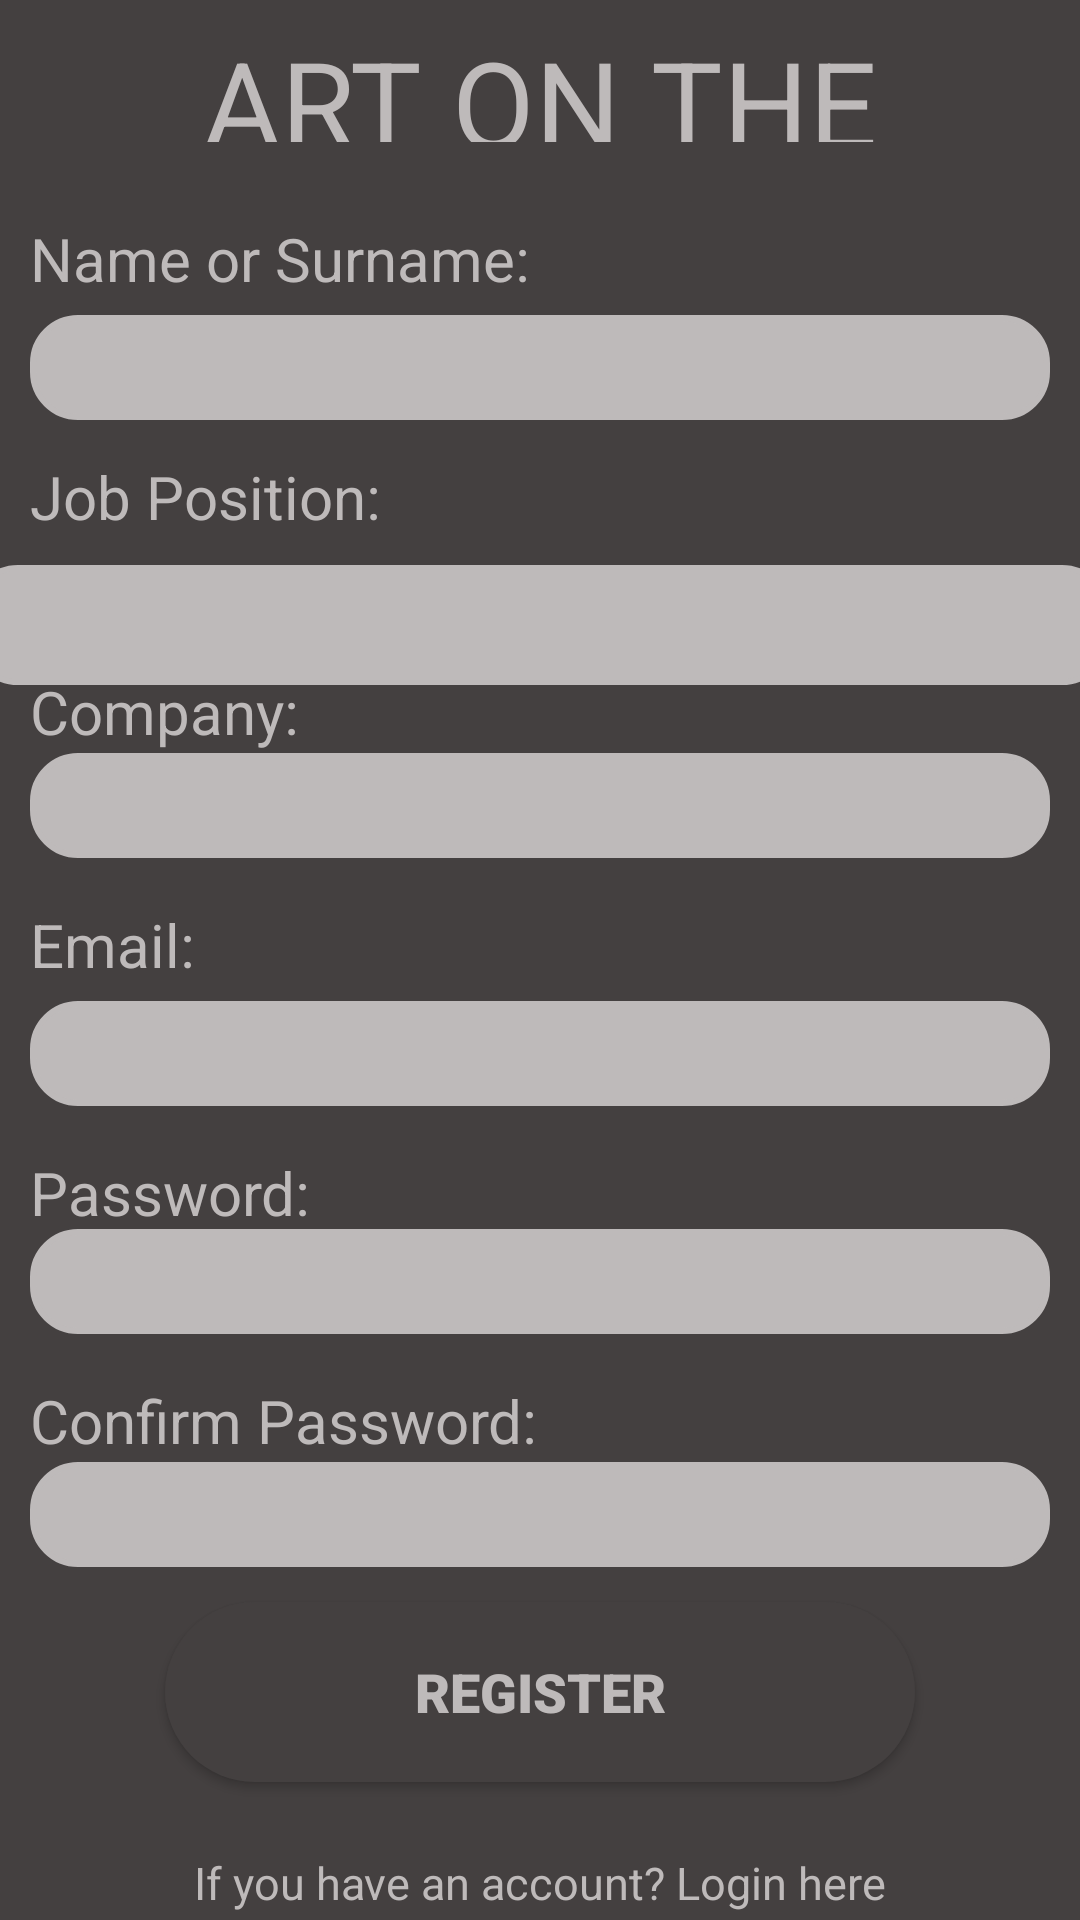

Write the Android layout XML for this screen, with the resource values it uses.
<!-- AndroidManifest.xml: application theme Theme.Admin_login_screen -->
<!-- res/layout/activity_register_page.xml -->
<?xml version="1.0" encoding="utf-8"?>
<RelativeLayout xmlns:android="http://schemas.android.com/apk/res/android"
    xmlns:app="http://schemas.android.com/apk/res-auto"
    xmlns:tools="http://schemas.android.com/tools"
    android:layout_width="match_parent"
    android:layout_height="match_parent"
    tools:context=".register_page">

    <LinearLayout
        android:background="@color/bg_color"
        android:layout_width="match_parent"
        android:layout_height="900dp"
        android:orientation="vertical"
        tools:ignore="MissingConstraints"
        tools:layout_editor_absoluteX="170dp"
        tools:layout_editor_absoluteY="74dp"
        android:gravity="center">

        <TextView
            android:layout_width="match_parent"
            android:layout_height="180px"
            android:layout_gravity="center"
            android:layout_marginTop="-5dp"
            android:layout_marginBottom="20dp"
            android:gravity="center"
            android:padding="10dp"
            android:textColor="@color/text_color"
            android:text="ART ON THE MOVE"
            android:textSize="40sp"
            />


        <TextView
            android:id="@+id/tv_name_register"
            android:layout_width="match_parent"
            android:layout_height="wrap_content"
            android:layout_gravity="center"
            android:layout_marginTop="-15dp"
            android:layout_marginBottom="-5dp"
            android:gravity="left"
            android:padding="10dp"
            android:textColor="@color/text_color"
            android:text="Name or Surname:"
            android:textSize="20sp"
            />


        
        <EditText
            android:id="@+id/edit_register_username"
            android:layout_width="match_parent"
            android:layout_height="35dp"
            android:layout_marginStart="10dp"
            android:layout_marginEnd="10dp"
            android:inputType="text"
            android:layout_marginBottom="2dp"
            android:background="@drawable/bg_edit"

            />

        <TextView
            android:id="@+id/tv_job_position_register"
            android:layout_width="match_parent"
            android:layout_height="wrap_content"
            android:layout_gravity="center"
            android:layout_marginBottom="-1dp"
            android:gravity="left"
            android:padding="10dp"
            android:textColor="@color/text_color"
            android:text="Job Position:"
            android:textSize="20sp"
            />

           <Spinner
               android:layout_width="380dp"
               android:layout_height="40dp"
               android:id="@+id/spinner"
               android:background="@drawable/bg_edit"
               android:spinnerMode="dropdown"/>

        <TextView
            android:id="@+id/tv_company_register"
            android:layout_width="match_parent"
            android:layout_height="wrap_content"
            android:layout_gravity="center"
            android:layout_marginTop="-15dp"
            android:layout_marginBottom="-10dp"
            android:gravity="left"
            android:padding="10dp"
            android:textColor="@color/text_color"
            android:text="Company:"
            android:textSize="20sp"
            />


        
        <EditText
            android:id="@+id/edt_register_company"
            android:layout_width="match_parent"
            android:layout_marginBottom="25dp"
            android:layout_height="35dp"
            android:layout_marginStart="10dp"
            android:layout_marginEnd="10dp"
            android:inputType="textEmailAddress"
            android:background="@drawable/bg_edit"


            />

        <TextView
            android:id="@+id/tv_email_register"
            android:layout_width="match_parent"
            android:layout_height="wrap_content"
            android:layout_gravity="center"
            android:layout_marginTop="-20dp"
            android:layout_marginBottom="-5dp"
            android:gravity="left"
            android:padding="10dp"
            android:textColor="@color/text_color"
            android:text="Email:"
            android:textSize="20sp"
            />


        
        <EditText
            android:id="@+id/ed_email_register1"
            android:layout_width="match_parent"
            android:layout_height="35dp"
            android:layout_marginStart="10dp"
            android:layout_marginEnd="10dp"
            android:layout_marginBottom="25dp"
            android:inputType="textEmailAddress"
            android:background="@drawable/bg_edit"


            />

        <TextView
            android:id="@+id/tv_passsword_register"
            android:layout_width="match_parent"
            android:layout_height="wrap_content"
            android:layout_gravity="center"
            android:layout_marginTop="-20dp"
            android:layout_marginBottom="-10dp"
            android:gravity="left"
            android:padding="10dp"
            android:textColor="@color/text_color"
            android:text="Password:"
            android:textSize="20sp"
            />


        
        <EditText
            android:id="@+id/ed_password_register1"
            android:layout_width="match_parent"
            android:layout_height="35dp"
            android:layout_marginTop="-2dp"
            android:layout_marginStart="10dp"
            android:layout_marginEnd="10dp"
            android:layout_marginBottom="25dp"
            android:inputType="textPassword"
            android:background="@drawable/bg_edit"


            />

        <TextView
            android:id="@+id/tv_register_confirm_passowrd"
            android:layout_width="match_parent"
            android:layout_height="wrap_content"
            android:layout_gravity="center"
            android:layout_marginTop="-20dp"
            android:layout_marginBottom="-10dp"
            android:gravity="left"
            android:padding="10dp"
            android:textColor="@color/text_color"
            android:text="Confirm Password:"
            android:textSize="20sp"
            />


        
        <EditText
            android:id="@+id/ed_confirm_pass_register1"
            android:layout_width="match_parent"
            android:layout_height="35dp"
            android:layout_marginStart="10dp"
            android:layout_marginEnd="10dp"
            android:inputType="textVisiblePassword"
            android:background="@drawable/bg_edit"


            />

        <Button
            android:id="@+id/btn_submit_register"
            android:layout_width="250dp"
            android:layout_height="60dp"
            android:layout_marginBottom="10dp"
            android:background="@drawable/roundedbutton"
            android:fontFamily="sans-serif-black"
            android:padding="10dp"
            android:text="Register"
            android:textColor="@color/text_color"
            android:textSize="18sp"
            android:layout_marginTop="35px"/>


        <TextView
            android:id="@+id/tv_move_to_login"
            android:layout_width="wrap_content"
            android:layout_height="wrap_content"
            android:text="If you have an account? Login here"
            android:clickable="true"
            android:layout_marginTop="40px"
            android:textSize="15dp"
            android:textColor="@color/text_color"
            />


    </LinearLayout>


</RelativeLayout>
<!-- resources referenced by this layout -->
<resources>
  <color name="bg_color">#444040</color>
  <color name="text_color">#bebaba</color>
  <!-- drawable bg_edit (drawable) -->
  <?xml version="1.0" encoding="utf-8"?>
  <shape
      xmlns:android="http://schemas.android.com/apk/res/android"
      android:shape="rectangle" android:padding="10dp">
  
          <solid android:color="@color/text_color"/>
          <stroke android:width="2dp" android:color="@color/text_color" />
          <corners
              android:bottomRightRadius="15dp"
              android:bottomLeftRadius="15dp"
              android:topLeftRadius="15dp"
              android:topRightRadius="15dp" />
      </shape>
  <!-- drawable roundedbutton (drawable) -->
  <?xml version="1.0" encoding="utf-8"?>
      <shape xmlns:android="http://schemas.android.com/apk/res/android"
          android:shape="rectangle">
          <solid android:color="#444040" />
          <corners android:bottomRightRadius="80dp"
              android:bottomLeftRadius="80dp"
              android:topRightRadius="80dp"
              android:topLeftRadius="80dp"/>
      </shape>
  <style name="Theme.Admin_login_screen" parent="Theme.MaterialComponents.DayNight.NoActionBar">
          
          <item name="colorPrimary">@color/lavender</item>
          <item name="colorPrimaryVariant">@color/lavender</item>
          <item name="colorOnPrimary">@color/white</item>
          
          <item name="colorSecondary">@color/teal_200</item>
          <item name="colorSecondaryVariant">@color/teal_700</item>
          <item name="colorOnSecondary">@color/black</item>
          
          <item name="android:statusBarColor">?attr/colorPrimaryVariant</item>
          
          <item name="android:windowAnimationStyle">@style/CustomActivityAnimation</item>
      </style>
  <color name="lavender">#8692f7</color>
  <color name="white">#FFFFFFFF</color>
  <color name="teal_200">#FF03DAC5</color>
  <color name="teal_700">#FF018786</color>
  <color name="black">#FF000000</color>
  <style name="CustomActivityAnimation" parent="@android:style/Animation.Activity">
          <item name="android:activityOpenEnterAnimation">@anim/slide_in_right</item>
          <item name="android:activityOpenExitAnimation">@anim/slide_out_left</item>
      </style>
</resources>
